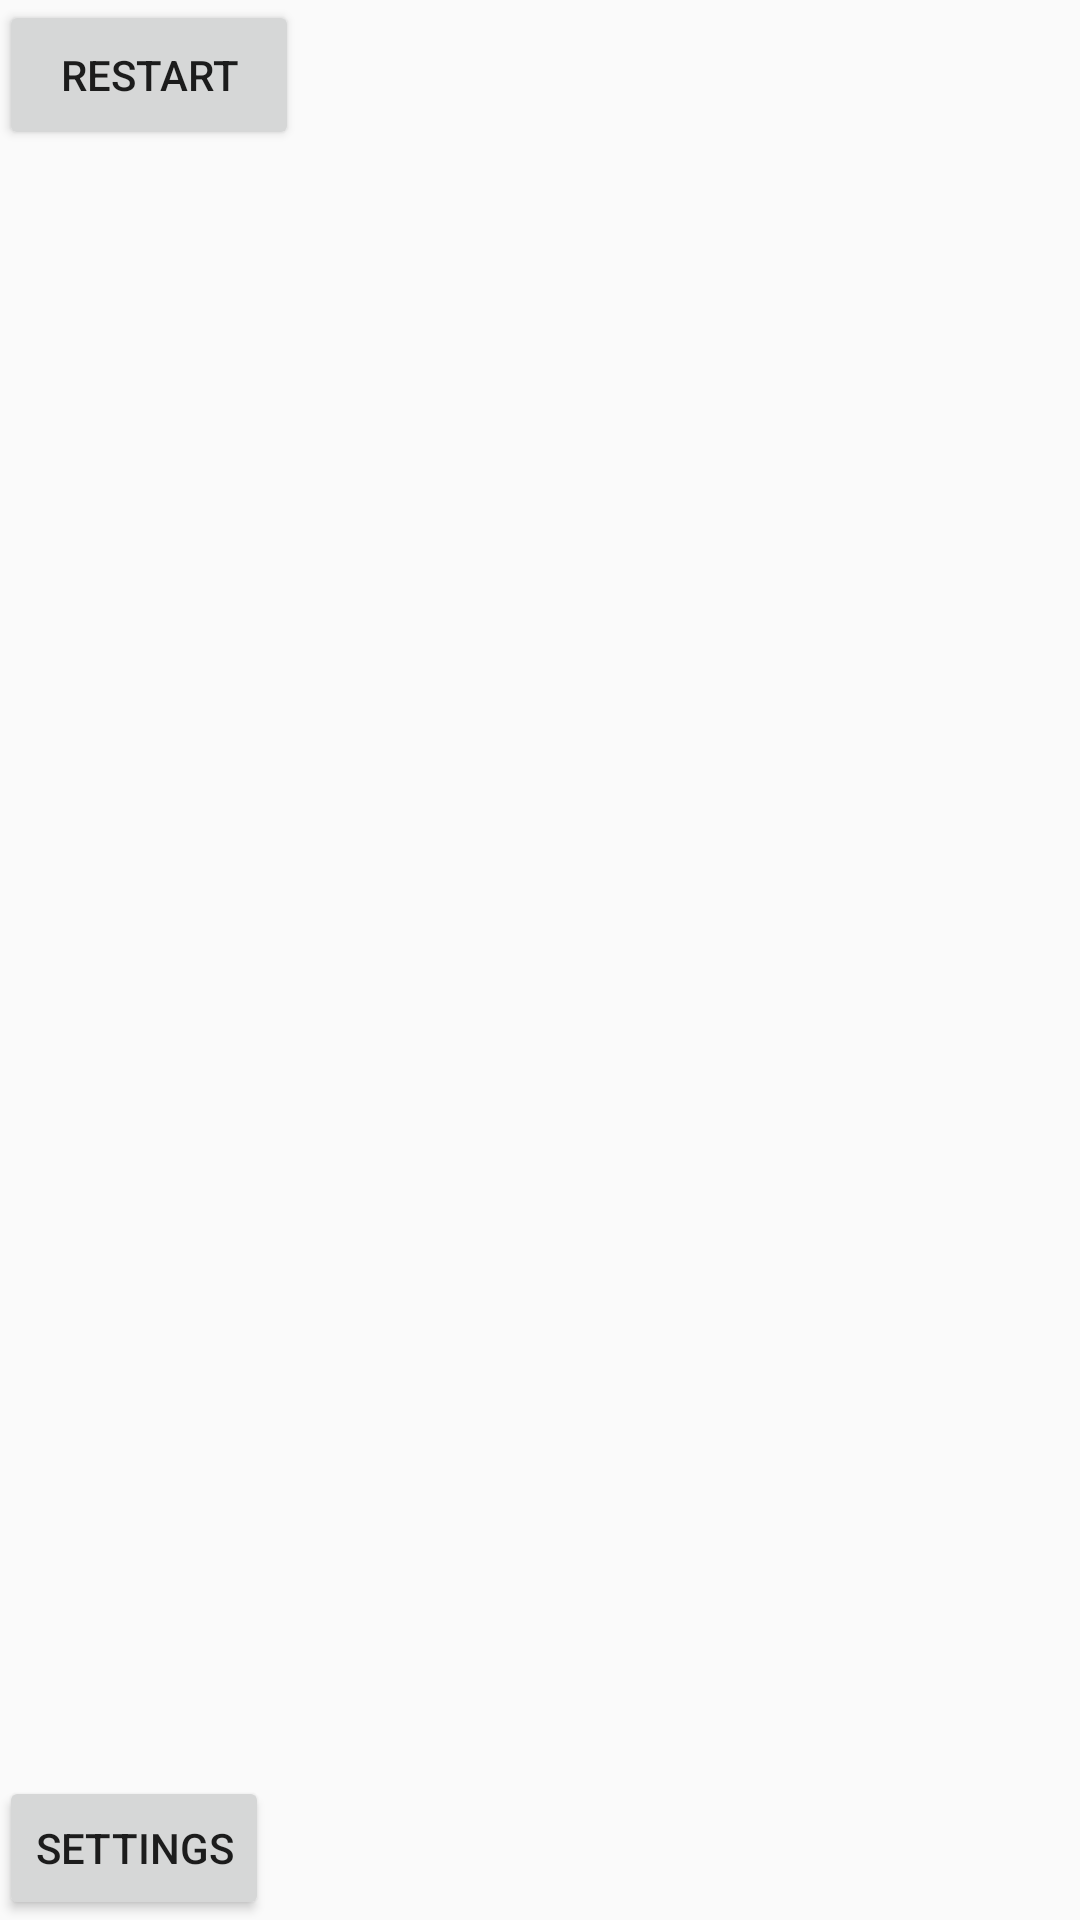

Reconstruct the res/layout file that produces this screen, plus the resources it refers to.
<!-- AndroidManifest.xml: application theme AppTheme -->
<!-- res/layout/content_game.xml -->
<?xml version="1.0" encoding="utf-8"?>
<RelativeLayout xmlns:android="http://schemas.android.com/apk/res/android"
    xmlns:app="http://schemas.android.com/apk/res-auto"
    xmlns:tools="http://schemas.android.com/tools"
    android:layout_width="match_parent"
    android:layout_height="match_parent"
    android:paddingBottom="@dimen/activity_vertical_margin"
    android:paddingLeft="@dimen/activity_horizontal_margin"
    android:paddingRight="@dimen/activity_horizontal_margin"
    android:paddingTop="@dimen/activity_vertical_margin"
    app:layout_behavior="@string/appbar_scrolling_view_behavior"
    tools:context="uday.housie.GameActivity"
    tools:showIn="@layout/activity_game">

    <Button
        android:id="@+id/bun"
        android:layout_width="100dp"
        android:layout_height="50dp"
        android:text="Restart"
        android:onClick="refreshCurrentActivity"
        />

    <TextView
        android:id="@+id/game_last_no_tv"
        android:layout_width="wrap_content"
        android:layout_height="wrap_content"
        android:textSize="24sp"
        android:layout_alignParentTop="true"
        android:layout_alignParentRight="true"/>



    <TextView
        android:layout_marginTop="5dp"

        android:scrollHorizontally="true"
        android:layout_width="match_parent"
        android:layout_height="wrap_content"
        android:maxLines="1"
        android:layout_marginBottom="10dp"
        android:layout_below="@id/bun"/>

    <HorizontalScrollView
        android:id="@+id/hscr"
        android:layout_width="fill_parent"
        android:layout_height="wrap_content"
        android:layout_below="@id/bun"
        >
        <LinearLayout
            android:layout_width="fill_parent"
            android:layout_height="wrap_content"
            android:layout_marginBottom="5dp"
            android:orientation="horizontal">

            <TextView
                android:id="@+id/game_ll_no"
                android:layout_width="wrap_content"
                android:layout_height="wrap_content"
                android:textAppearance="?android:attr/textAppearanceLarge"
                android:layout_gravity="center"
                 />

        </LinearLayout>
    </HorizontalScrollView>



    <android.support.v7.widget.RecyclerView
        android:layout_below="@id/hscr"
        android:id="@+id/game_rcv"
        android:layout_width="match_parent"
        android:layout_height="wrap_content"
        android:layout_marginBottom="70dp">

    </android.support.v7.widget.RecyclerView>

    <Button
        android:layout_width="wrap_content"
        android:layout_height="wrap_content"
        android:text="settings"
        android:layout_alignParentBottom="true"
        android:onClick="settings"/>


</RelativeLayout>
<!-- res/layout/activity_game.xml (included above) -->
<?xml version="1.0" encoding="utf-8"?>
<android.support.design.widget.CoordinatorLayout xmlns:android="http://schemas.android.com/apk/res/android"
    xmlns:app="http://schemas.android.com/apk/res-auto"
    xmlns:tools="http://schemas.android.com/tools"
    android:layout_width="match_parent"
    android:layout_height="match_parent"
    android:fitsSystemWindows="true"
    tools:context="uday.housie.GameActivity">

    <android.support.design.widget.AppBarLayout
        android:layout_width="match_parent"
        android:layout_height="wrap_content"
        android:theme="@style/AppTheme.AppBarOverlay">

        <android.support.v7.widget.Toolbar
            android:id="@+id/toolbar"
            android:layout_width="match_parent"
            android:layout_height="?attr/actionBarSize"
            android:background="?attr/colorPrimary"
            app:popupTheme="@style/AppTheme.PopupOverlay" />

    </android.support.design.widget.AppBarLayout>



    <include layout="@layout/content_game" />

    <android.support.design.widget.FloatingActionButton
        android:id="@+id/fab"
        android:layout_width="wrap_content"
        android:layout_height="wrap_content"
        android:layout_gravity="bottom|center"
        android:layout_margin="@dimen/fab_margin"
         />


</android.support.design.widget.CoordinatorLayout>
<!-- resources referenced by this layout -->
<resources>
  <style name="AppTheme.AppBarOverlay" parent="ThemeOverlay.AppCompat.Dark.ActionBar" />
  <style name="AppTheme.PopupOverlay" parent="ThemeOverlay.AppCompat.Light" />
  <style name="AppTheme" parent="Theme.AppCompat.Light.DarkActionBar">
          
          <item name="colorPrimary">@color/colorPrimary</item>
          <item name="colorPrimaryDark">@color/colorPrimaryDark</item>
          <item name="colorAccent">@color/colorAccent</item>
  
  
      </style>
  <!-- not gathered from this repository: default colours our renderer supplied (Android Studio template values) -->
  <color name="colorPrimary">#FF6200EE</color>
  <color name="colorPrimaryDark">#FF3700B3</color>
  <color name="colorAccent">#FF03DAC5</color>
</resources>
